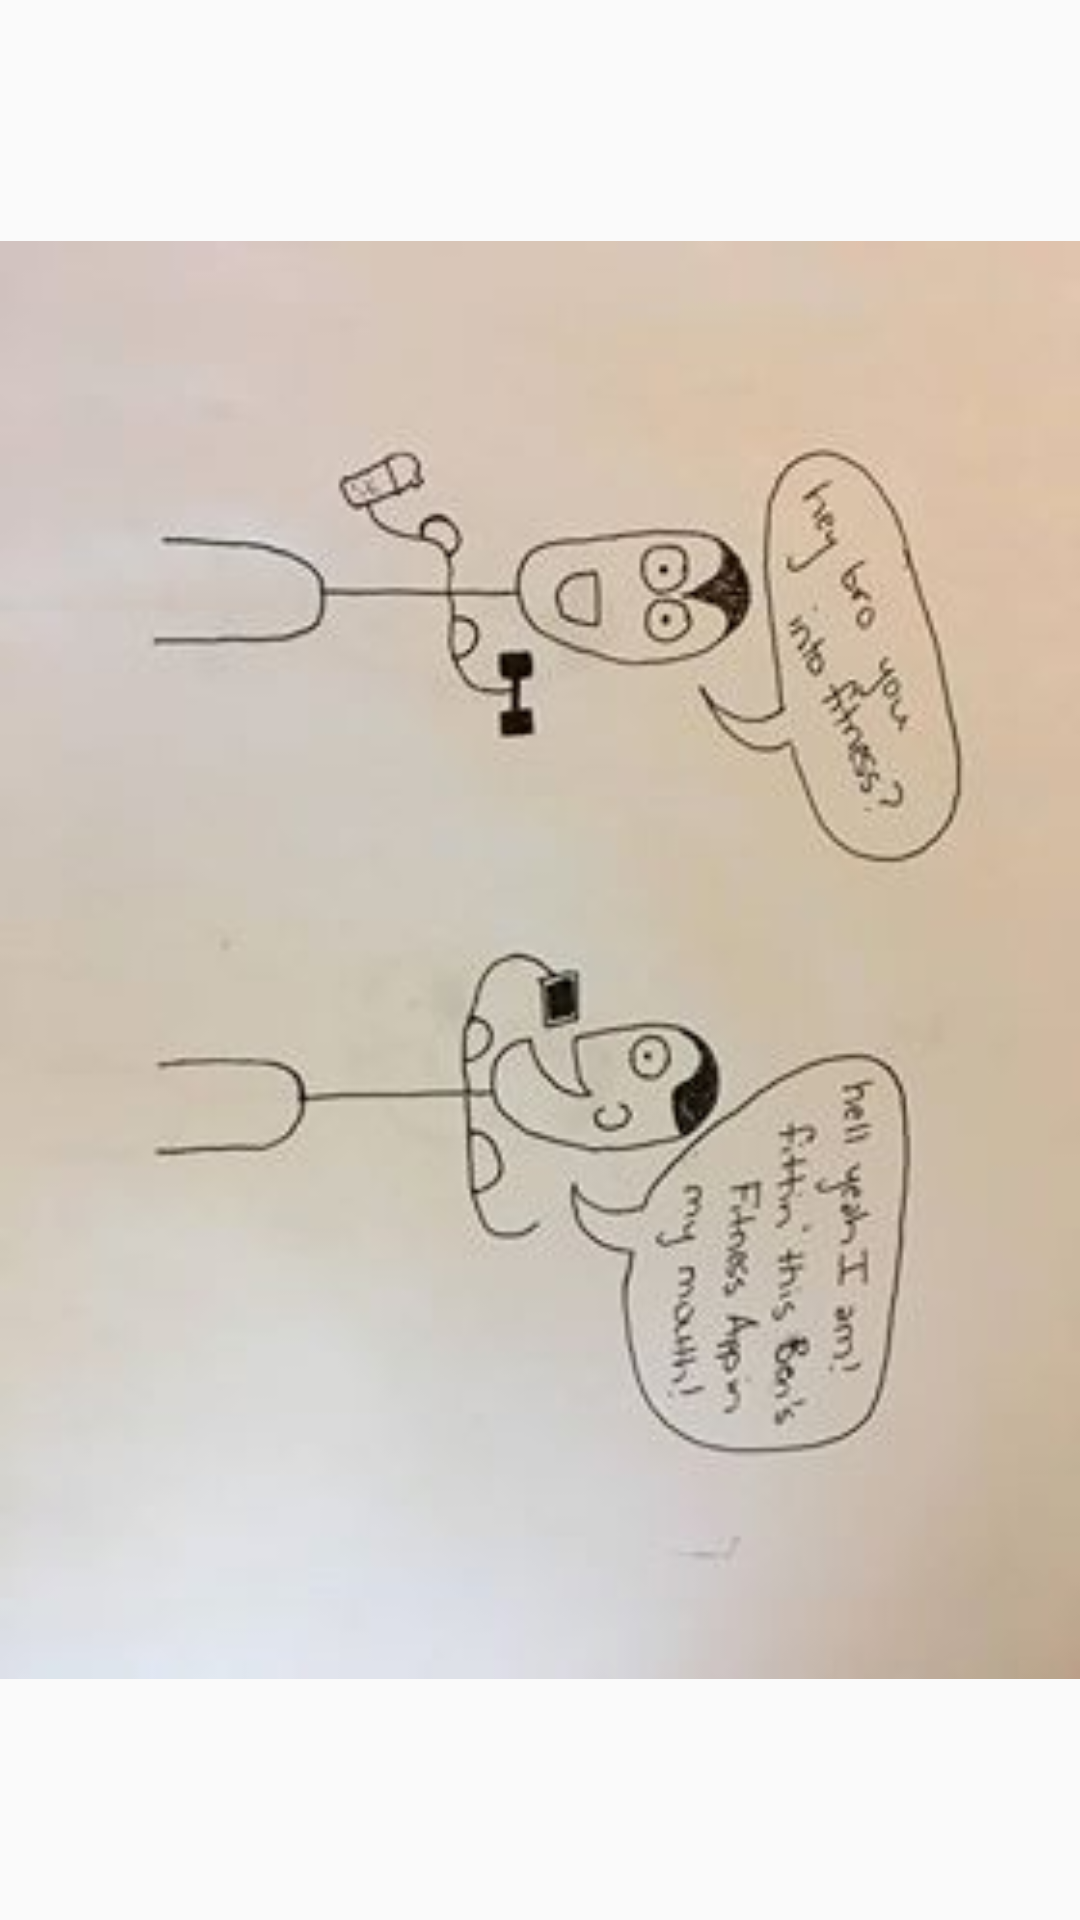

Here is an Android app screen rendered from its layout file. Give the layout XML and the strings, colors and styles it references.
<!-- AndroidManifest.xml: application theme Theme.AppCompat.Light.NoActionBar -->
<!-- res/layout/activity_splash.xml -->
<?xml version="1.0" encoding="utf-8"?>
<LinearLayout xmlns:android="http://schemas.android.com/apk/res/android"
    android:orientation="vertical"
    android:layout_width="match_parent"
    android:layout_height="match_parent">

    <ImageView
        android:layout_width="match_parent"
        android:layout_height="match_parent"
        android:id="@+id/splash"
        android:src="@drawable/bensfitnessapp" />

</LinearLayout>
<!-- resources referenced by this layout -->
<resources>
  <!-- drawable bensfitnessapp: jpg bitmap (drawable-anydpi, 12175 bytes) -->
</resources>
